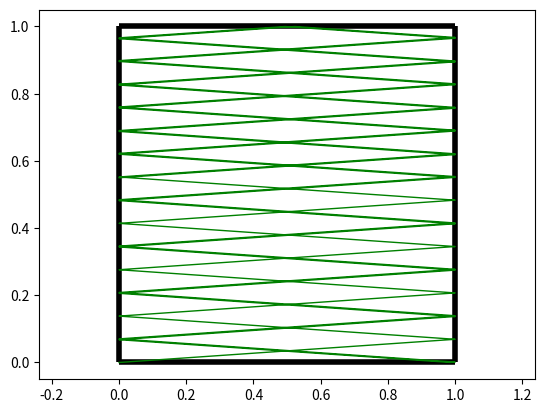

Python code for this plot:
import numpy as np
#from scipy import integrate
#import scipy
import matplotlib.pyplot as plt
import math
#from sympy.plotting import plot_parametric
#from sympy import var, cos, sin, floor
import warnings
warnings.filterwarnings('ignore')

def fx(t,theta):
    return -2*np.cos(theta)*(np.floor(((np.cos(theta)*t) % 2))-0.5)
def fy(t,theta):
    return -2*np.sin(theta)*(np.floor(((np.sin(theta)*t) % 2))-0.5)
#def gx(t,theta):
    return integrate.quad(lambda t, theta: -2*np.cos(theta)*(np.floor(((np.cos(theta)*t) % 2))-0.5), 0, t ,args=theta)[0]
    #return integrate.quad(lambda x: fx(x,theta), 0, x)[0]
#def gy(t,theta):
    return integrate.quad(lambda t, theta: -2*np.sin(theta)*(np.floor(((np.sin(theta)*t) % 2))-0.5), 0, t ,args=theta)[0]
    #return integrate.quad(lambda x: fy(x,theta), 0, x)[0]
def px(t,theta,n):
    return (-1)**n*np.cos(theta)*t-(-1)**n*(n+1/2)+1/2
def py(t,theta,n):
    return (-1)**n*np.sin(theta)*t-(-1)**n*(n+1/2)+1/2

ini=0
fin=100
d=0.001
nmax=50

s=int((fin-ini)/d)
tilt=1/14.5
theta=np.arctan(tilt)
t = np.arange(ini,fin,d)
#gx=np.vectorize(gx)
#gy=np.vectorize(gy)
#plt.figure(1)
plt.ylim(-1.1,1.1)
plt.xlim(0,nmax)
#plt.plot(t,fx(t,theta), color='blue')
#plt.plot(t,fy(t,theta), color='red')
#plt.figure(2)
plt.ylim(0,1.1)
plt.xlim(0,nmax)
#plt.plot(t,gx(t,theta),gy(t,theta))
vecpx=[]
vecpy=[]
for i in range(0,nmax):
    t0=np.arange(i/np.cos(theta),(i+1)/np.cos(theta),d)
    vecpx.extend(px(t0,theta,i))
    #plt.plot(t0,px(t0,theta,i), color='blue')
for i in range(0,nmax):
    t0=np.arange(i/np.sin(theta),(i+1)/np.sin(theta),d)
    vecpy.extend(py(t0,theta,i))
    #plt.plot(t0,py(t0,theta,i), color='red')
#plt.figure(3)
plt.ylim(-0.1,1.1)
plt.xlim(-0.1,1.1)
plt.axis('equal')
#plt.gca().set_aspect('equal', adjustable='box')
plt.hlines(y=[0,1], xmin=0, xmax=1, colors='black', linestyles='solid', linewidths=4)
plt.vlines(x=[0,1], ymin=0, ymax=1, colors='black', linestyles='solid', linewidths=4)
#plt.plot(gx(t,theta),gy(t,theta))
#for i in range(len(vecpx)):
#    plt.scatter(vecpx[i],vecpy[i] ,color="green", marker='.', s=1)
plt.plot(vecpx[0:len(vecpx)],vecpy[0:len(vecpx)],color="green",linewidth=1)
#plt.plot(t,f(t))
#plt.plot(np.cos(t),np.sin(t))
plt.show()
